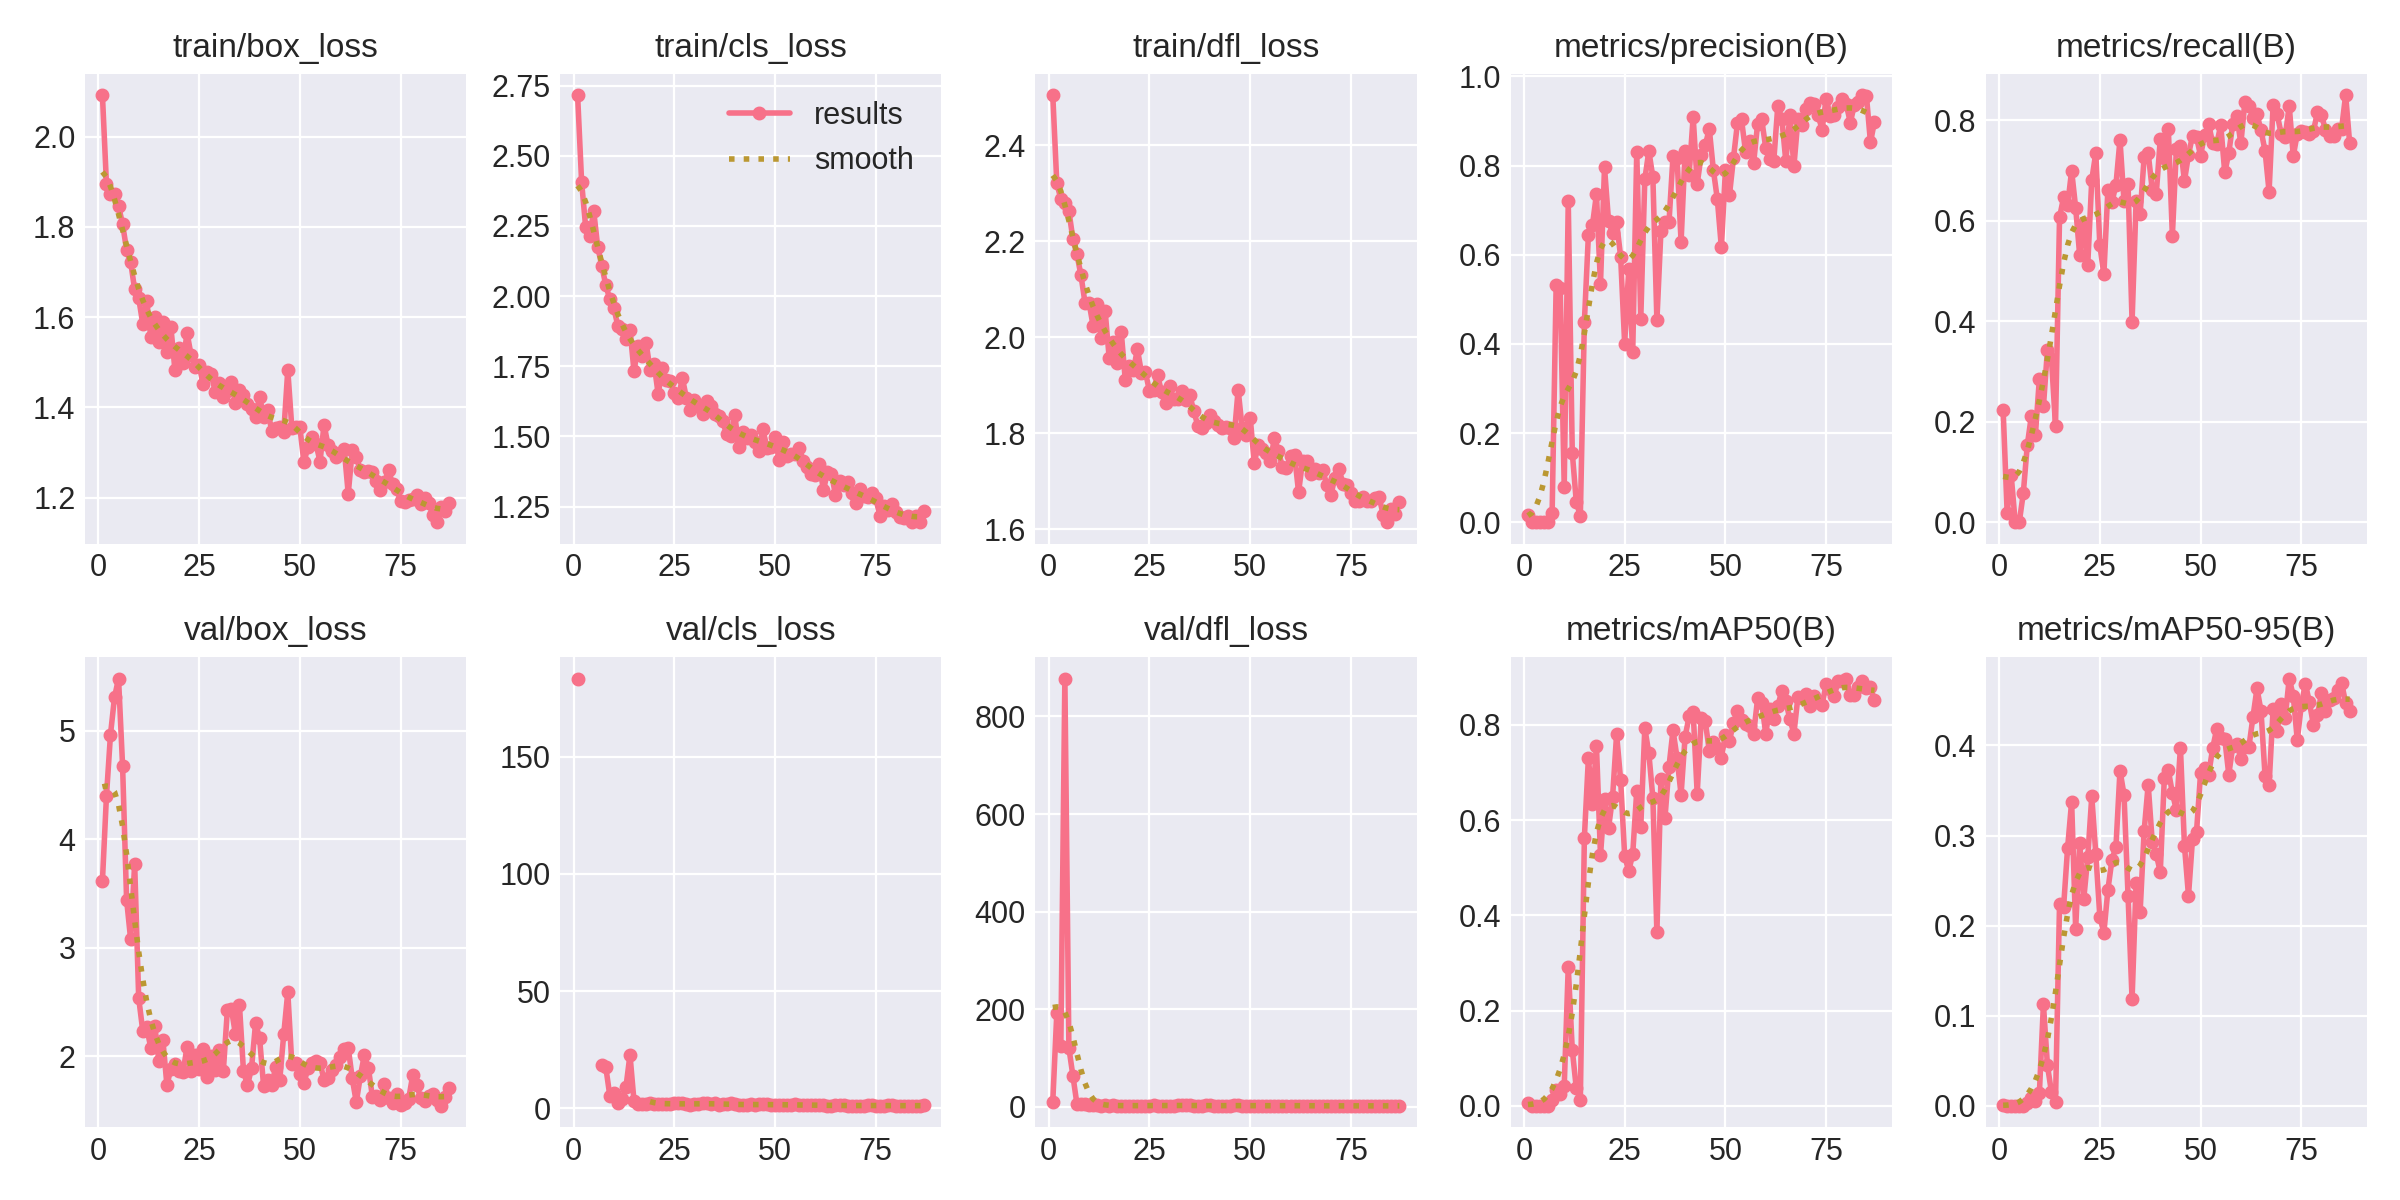

The table this chart was drawn from, first rows:
epoch, time, train/box_loss, train/cls_loss, train/dfl_loss, metrics/precision(B), metrics/recall(B), metrics/mAP50(B), metrics/mAP50-95(B), val/box_loss, val/cls_loss, val/dfl_loss, lr/pg0, lr/pg1, lr/pg2
1, 10.94, 2.092, 2.716, 2.505, 0.01608, 0.2244, 0.00623, 0.00131, 3.614, 183.3, 10.61, 0.0019, 0.0019, 0.0829
2, 13.32, 1.895, 2.405, 2.321, 0.00011, 0.01923, 0.00013, 1e-05, 4.396, inf, 192.2, 0.003899, 0.003899, 0.0649
3, 15.6, 1.872, 2.246, 2.288, 0.00104, 0.09402, 0.0003, 8e-05, 4.963, inf, 125, 0.005894, 0.005894, 0.04689
4, 17.87, 1.872, 2.216, 2.28, 0, 0, 0, 0, 5.306, inf, 877.6, 0.007883, 0.007883, 0.02888
5, 20.17, 1.846, 2.302, 2.263, 0, 0, 0, 0, 5.479, inf, 120.8, 0.009861, 0.009861, 0.01086
6, 22.43, 1.806, 2.174, 2.205, 0.00102, 0.05769, 0.00043, 0.0001, 4.678, inf, 63.48, 0.009939, 0.009939, 0.009939
7, 24.7, 1.749, 2.108, 2.173, 0.02024, 0.1538, 0.01214, 0.00282, 3.441, 18.3, 5.595, 0.009912, 0.009912, 0.009912
8, 26.93, 1.722, 2.038, 2.129, 0.5334, 0.2115, 0.03443, 0.00831, 3.079, 17.53, 5.077, 0.009881, 0.009881, 0.009881
9, 29.14, 1.661, 1.988, 2.072, 0.5246, 0.1731, 0.02445, 0.00514, 3.774, 5.273, 6.378, 0.009844, 0.009844, 0.009844
10, 31.35, 1.642, 1.956, 2.072, 0.0805, 0.2863, 0.04087, 0.01443, 2.537, 6.385, 3.494, 0.009803, 0.009803, 0.009803
11, 33.61, 1.586, 1.893, 2.024, 0.7205, 0.2308, 0.292, 0.1128, 2.237, 2.265, 3.014, 0.009758, 0.009758, 0.009758
12, 35.87, 1.636, 1.881, 2.069, 0.1565, 0.344, 0.1177, 0.04493, 2.266, 3.767, 2.966, 0.009707, 0.009707, 0.009707
13, 38.13, 1.556, 1.847, 1.998, 0.04562, 0.3248, 0.03704, 0.01505, 2.078, 9.055, 2.858, 0.009652, 0.009652, 0.009652
14, 40.42, 1.601, 1.88, 2.054, 0.01426, 0.1923, 0.01226, 0.00482, 2.28, 22.82, 4.812, 0.009593, 0.009593, 0.009593
15, 42.6, 1.544, 1.732, 1.957, 0.449, 0.6068, 0.5628, 0.224, 1.961, 2.981, 2.662, 0.009529, 0.009529, 0.009529
16, 44.93, 1.589, 1.823, 1.989, 0.6447, 0.6465, 0.7301, 0.2204, 2.153, 1.939, 2.908, 0.00946, 0.00946, 0.00946
17, 47.16, 1.524, 1.786, 1.947, 0.6663, 0.6311, 0.6347, 0.2862, 1.735, 1.958, 2.324, 0.009388, 0.009388, 0.009388
18, 49.46, 1.577, 1.834, 2.01, 0.7355, 0.6998, 0.7561, 0.3376, 1.886, 1.853, 2.511, 0.009311, 0.009311, 0.009311
19, 51.67, 1.482, 1.736, 1.91, 0.5351, 0.6261, 0.526, 0.1964, 1.933, 2.242, 2.632, 0.009229, 0.009229, 0.009229
20, 54.22, 1.532, 1.756, 1.941, 0.796, 0.5315, 0.6437, 0.2921, 1.865, 1.73, 2.434, 0.009144, 0.009144, 0.009144
21, 56.42, 1.499, 1.65, 1.931, 0.6753, 0.5965, 0.5836, 0.2291, 1.852, 1.787, 2.361, 0.009055, 0.009055, 0.009055
22, 58.68, 1.565, 1.742, 1.975, 0.6493, 0.5128, 0.6482, 0.2758, 2.09, 2.02, 2.722, 0.008961, 0.008961, 0.008961
23, 60.87, 1.516, 1.7, 1.926, 0.6727, 0.6816, 0.7803, 0.3434, 1.869, 1.791, 2.439, 0.008864, 0.008864, 0.008864
24, 63.16, 1.489, 1.696, 1.927, 0.5961, 0.735, 0.6838, 0.2799, 2.012, 1.834, 2.791, 0.008763, 0.008763, 0.008763
25, 65.35, 1.493, 1.656, 1.888, 0.4005, 0.5513, 0.5255, 0.2101, 1.881, 2.109, 2.69, 0.008658, 0.008658, 0.008658
26, 67.49, 1.451, 1.635, 1.891, 0.5673, 0.4936, 0.4924, 0.192, 2.065, 2.115, 2.986, 0.00855, 0.00855, 0.00855
27, 69.65, 1.479, 1.708, 1.921, 0.3815, 0.6624, 0.5289, 0.2398, 1.814, 2.077, 2.522, 0.008439, 0.008439, 0.008439
28, 71.82, 1.473, 1.637, 1.886, 0.8314, 0.6368, 0.6615, 0.2729, 2.002, 1.679, 2.834, 0.008323, 0.008323, 0.008323
29, 74.12, 1.435, 1.594, 1.864, 0.4571, 0.6719, 0.586, 0.2877, 1.871, 1.546, 2.448, 0.008205, 0.008205, 0.008205
30, 76.4, 1.455, 1.63, 1.898, 0.7695, 0.7612, 0.793, 0.3721, 2.057, 1.724, 2.715, 0.008084, 0.008084, 0.008084
31, 78.61, 1.423, 1.607, 1.871, 0.8327, 0.6389, 0.7404, 0.3454, 1.862, 1.828, 2.457, 0.00796, 0.00796, 0.00796
32, 80.9, 1.437, 1.58, 1.872, 0.774, 0.6725, 0.6465, 0.2334, 2.424, 2.097, 3.35, 0.007832, 0.007832, 0.007832
33, 83.1, 1.456, 1.627, 1.888, 0.453, 0.3996, 0.3642, 0.1182, 2.439, 2.393, 3.444, 0.007702, 0.007702, 0.007702
34, 85.38, 1.411, 1.609, 1.869, 0.6533, 0.6394, 0.6858, 0.2477, 2.205, 1.928, 3.146, 0.00757, 0.00757, 0.00757
35, 87.54, 1.438, 1.579, 1.879, 0.6734, 0.6138, 0.604, 0.2154, 2.475, 2.156, 3.373, 0.007435, 0.007435, 0.007435
36, 89.75, 1.426, 1.574, 1.846, 0.6726, 0.7271, 0.7125, 0.3054, 1.867, 1.524, 2.437, 0.007297, 0.007297, 0.007297
37, 91.93, 1.408, 1.554, 1.816, 0.8212, 0.7343, 0.7886, 0.3567, 1.733, 1.683, 2.279, 0.007158, 0.007158, 0.007158
38, 94.22, 1.396, 1.507, 1.811, 0.818, 0.6624, 0.7309, 0.293, 1.89, 1.664, 2.493, 0.007016, 0.007016, 0.007016
39, 96.52, 1.378, 1.502, 1.821, 0.6288, 0.6533, 0.6533, 0.2794, 2.304, 2.115, 3.269, 0.006872, 0.006872, 0.006872
40, 98.81, 1.423, 1.577, 1.838, 0.8324, 0.7627, 0.7751, 0.2595, 2.169, 1.657, 2.938, 0.006727, 0.006727, 0.006727
41, 101, 1.38, 1.461, 1.825, 0.7796, 0.7245, 0.8177, 0.3633, 1.726, 1.598, 2.302, 0.00658, 0.00658, 0.00658
42, 103.3, 1.395, 1.514, 1.817, 0.9096, 0.7829, 0.8272, 0.3724, 1.779, 1.358, 2.33, 0.006431, 0.006431, 0.006431
43, 105.5, 1.348, 1.493, 1.812, 0.7588, 0.5705, 0.6554, 0.3472, 1.734, 1.419, 2.292, 0.006281, 0.006281, 0.006281
44, 107.7, 1.354, 1.507, 1.813, 0.824, 0.7433, 0.8137, 0.328, 1.901, 1.649, 2.587, 0.00613, 0.00613, 0.00613
45, 110, 1.357, 1.48, 1.81, 0.8454, 0.7488, 0.8071, 0.3976, 1.78, 1.493, 2.374, 0.005978, 0.005978, 0.005978
46, 112.2, 1.345, 1.447, 1.791, 0.8825, 0.6795, 0.7459, 0.2888, 2.205, 1.71, 2.911, 0.005824, 0.005824, 0.005824
47, 114.5, 1.483, 1.525, 1.891, 0.7912, 0.7313, 0.7634, 0.2332, 2.591, 1.743, 3.581, 0.00567, 0.00567, 0.00567
48, 116.8, 1.355, 1.458, 1.81, 0.7247, 0.7693, 0.7524, 0.2963, 1.932, 1.663, 2.508, 0.005516, 0.005516, 0.005516
49, 119, 1.357, 1.463, 1.797, 0.6165, 0.7661, 0.7305, 0.3044, 1.943, 1.487, 2.524, 0.005361, 0.005361, 0.005361
50, 121.2, 1.356, 1.499, 1.832, 0.789, 0.7297, 0.7785, 0.3692, 1.84, 1.524, 2.416, 0.005205, 0.005205, 0.005205
51, 123.4, 1.278, 1.415, 1.738, 0.7332, 0.7714, 0.7663, 0.3747, 1.754, 1.527, 2.344, 0.00505, 0.00505, 0.00505
52, 125.7, 1.313, 1.48, 1.776, 0.8166, 0.7927, 0.804, 0.3676, 1.89, 1.488, 2.512, 0.004895, 0.004895, 0.004895
53, 127.9, 1.334, 1.429, 1.766, 0.8958, 0.7543, 0.8299, 0.3969, 1.939, 1.389, 2.514, 0.004739, 0.004739, 0.004739
54, 130.2, 1.319, 1.438, 1.758, 0.9034, 0.7523, 0.8107, 0.4182, 1.961, 1.62, 2.548, 0.004584, 0.004584, 0.004584
55, 132.4, 1.28, 1.436, 1.743, 0.8307, 0.7906, 0.8012, 0.4086, 1.941, 1.663, 2.565, 0.00443, 0.00443, 0.00443
56, 134.6, 1.362, 1.46, 1.789, 0.855, 0.6962, 0.798, 0.4075, 1.781, 1.233, 2.339, 0.004276, 0.004276, 0.004276
57, 136.8, 1.316, 1.411, 1.763, 0.8053, 0.735, 0.7809, 0.3677, 1.8, 1.335, 2.368, 0.004122, 0.004122, 0.004122
58, 139.1, 1.304, 1.391, 1.729, 0.8942, 0.7935, 0.8555, 0.3996, 1.876, 1.249, 2.367, 0.00397, 0.00397, 0.00397
59, 141.3, 1.291, 1.364, 1.728, 0.904, 0.808, 0.8467, 0.4022, 1.919, 1.232, 2.476, 0.003819, 0.003819, 0.003819
60, 143.6, 1.297, 1.361, 1.754, 0.8404, 0.7543, 0.7816, 0.3848, 1.991, 1.498, 2.639, 0.003669, 0.003669, 0.003669
... 27 more rows
